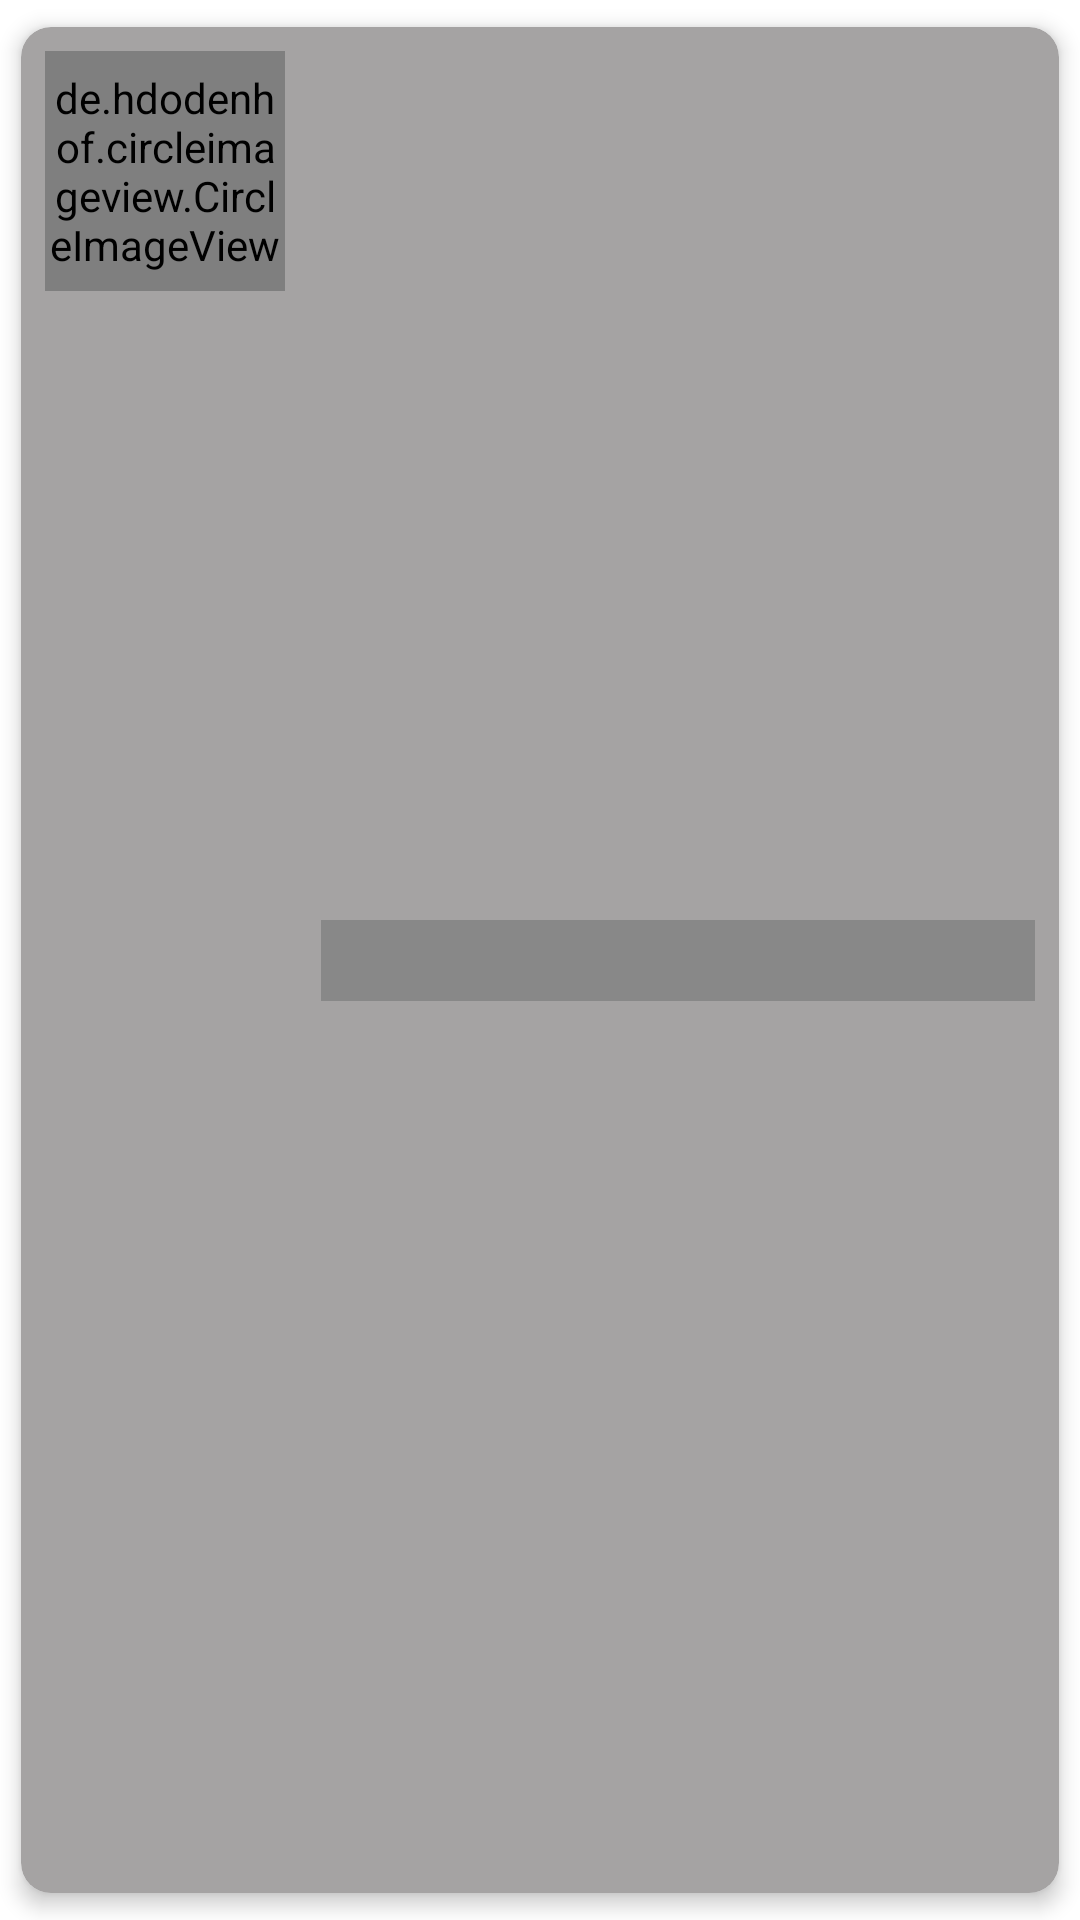

The Android layout XML behind this screen, and the referenced resources:
<!-- AndroidManifest.xml: application theme Theme.AppUserGithub -->
<!-- res/layout/shimmer_main.xml -->
<?xml version="1.0" encoding="utf-8"?>
<androidx.cardview.widget.CardView xmlns:android="http://schemas.android.com/apk/res/android"
    xmlns:app="http://schemas.android.com/apk/res-auto"
    android:layout_width="match_parent"
    android:layout_height="wrap_content"
    app:cardCornerRadius="10dp"
    app:cardElevation="4dp"
    app:cardBackgroundColor="#A5A3A3"
    android:id="@+id/cv_item"
    app:cardUseCompatPadding="true">

    <androidx.constraintlayout.widget.ConstraintLayout
        android:layout_width="match_parent"
        android:layout_height="match_parent"
        android:elevation="10dp"
        android:padding="8dp">

        <de.hdodenhof.circleimageview.CircleImageView
            android:id="@+id/item_image"
            android:layout_width="80dp"
            android:layout_height="80dp"
            android:src="#888888"
            app:layout_constraintStart_toStartOf="parent"
            app:layout_constraintTop_toTopOf="parent" />

        <TextView
            android:id="@+id/item_name"
            android:layout_width="0dp"
            android:layout_height="wrap_content"
            android:layout_marginStart="12dp"
            android:textColor="@color/black"
            android:background="#888888"
            android:textSize="20sp"
            app:layout_constraintEnd_toEndOf="parent"
            app:layout_constraintBottom_toBottomOf="parent"
            app:layout_constraintStart_toEndOf="@+id/item_image"
            app:layout_constraintTop_toTopOf="parent"
            />

    </androidx.constraintlayout.widget.ConstraintLayout>

</androidx.cardview.widget.CardView>
<!-- resources referenced by this layout -->
<resources>
  <color name="black">#FF000000</color>
  <style name="Theme.AppUserGithub" parent="Theme.MaterialComponents.DayNight.DarkActionBar">
          
          <item name="colorPrimary">@color/purple_500</item>
          <item name="colorPrimaryVariant">@color/purple_700</item>
          <item name="colorOnPrimary">@color/white</item>
          
          <item name="colorSecondary">@color/teal_200</item>
          <item name="colorSecondaryVariant">@color/teal_700</item>
          <item name="colorOnSecondary">@color/black</item>
          
          <item name="android:statusBarColor" tools:targetApi="l">?attr/colorPrimaryVariant</item>
          
      </style>
  <color name="purple_500">#FFBB86FC</color>
  <color name="purple_700">#FFBB86FC</color>
  <color name="white">#FFFFFFFF</color>
  <color name="teal_200">#FFBB86FC</color>
  <color name="teal_700">#FFBB86FC</color>
</resources>
